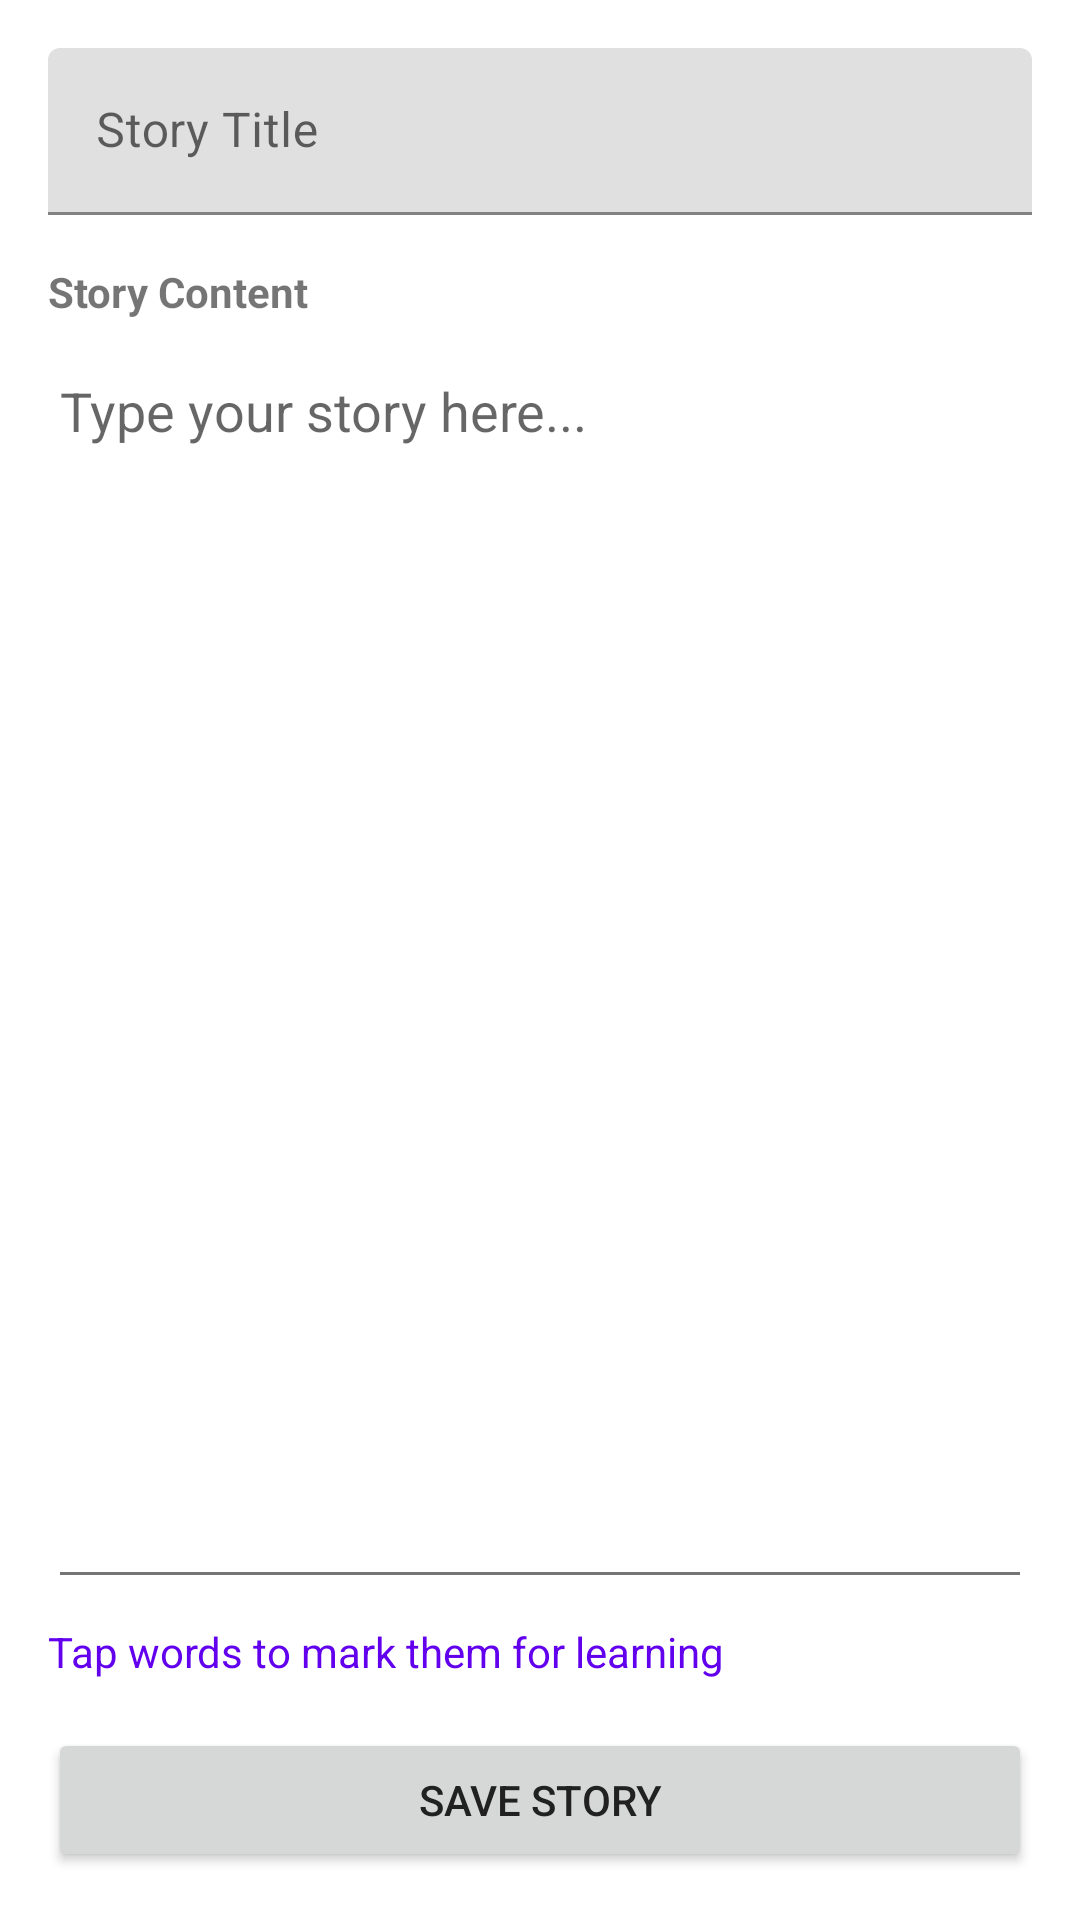

Here is an Android app screen rendered from its layout file. Give the layout XML and the strings, colors and styles it references.
<!-- AndroidManifest.xml: application theme Theme.EnglishLearner -->
<!-- res/layout/activity_story_editor.xml -->
<?xml version="1.0" encoding="utf-8"?>
<LinearLayout xmlns:android="http://schemas.android.com/apk/res/android"
    xmlns:tools="http://schemas.android.com/tools"
    android:layout_width="match_parent"
    android:layout_height="match_parent"
    android:orientation="vertical"
    android:padding="16dp"
    tools:context=".StoryEditorActivity">

    <com.google.android.material.textfield.TextInputLayout
        android:layout_width="match_parent"
        android:layout_height="wrap_content"
        android:layout_marginBottom="16dp">

        <com.google.android.material.textfield.TextInputEditText
            android:id="@+id/etTitle"
            android:layout_width="match_parent"
            android:layout_height="wrap_content"
            android:hint="@string/story_title"
            android:inputType="textCapSentences"/>
    </com.google.android.material.textfield.TextInputLayout>

    <TextView
        android:layout_width="wrap_content"
        android:layout_height="wrap_content"
        android:text="@string/story_content"
        android:textStyle="bold"
        android:layout_marginBottom="8dp"/>

    <EditText
        android:id="@+id/etStoryContent"
        android:layout_width="match_parent"
        android:layout_height="0dp"
        android:layout_weight="1"
        android:gravity="top"
        android:hint="@string/type_your_story_here"
        android:inputType="textMultiLine|textCapSentences"
        android:minLines="10"
        android:scrollbars="vertical"/>

    <TextView
        android:layout_width="wrap_content"
        android:layout_height="wrap_content"
        android:text="@string/tap_words_to_mark_for_learning"
        android:layout_marginTop="8dp"
        android:layout_marginBottom="16dp"
        android:textColor="?attr/colorPrimary"/>

    <Button
        android:id="@+id/btnSave"
        android:layout_width="match_parent"
        android:layout_height="wrap_content"
        android:text="@string/save_story"/>
</LinearLayout>
<!-- resources referenced by this layout -->
<resources>
  <string name="save_story">Save Story</string>
  <string name="story_content">Story Content</string>
  <string name="story_title">Story Title</string>
  <string name="tap_words_to_mark_for_learning">Tap words to mark them for learning</string>
  <string name="type_your_story_here">Type your story here...</string>
  <style name="Theme.EnglishLearner" parent="Theme.MaterialComponents.DayNight.DarkActionBar">
          <item name="colorPrimary">@color/colorPrimary</item>
          <item name="colorPrimaryDark">@color/colorPrimaryDark</item>
          <item name="colorAccent">@color/colorAccent</item>
          <item name="android:statusBarColor">@color/colorPrimaryDark</item>
          <item name="android:textColorPrimary">@color/textColorPrimary</item>
          <item name="android:textColorSecondary">@color/textColorSecondary</item>
      </style>
  <color name="colorPrimary">#6200EE</color>
  <color name="colorPrimaryDark">#3700B3</color>
  <color name="colorAccent">#03DAC5</color>
  <color name="textColorPrimary">#212121</color>
  <color name="textColorSecondary">#757575</color>
</resources>
